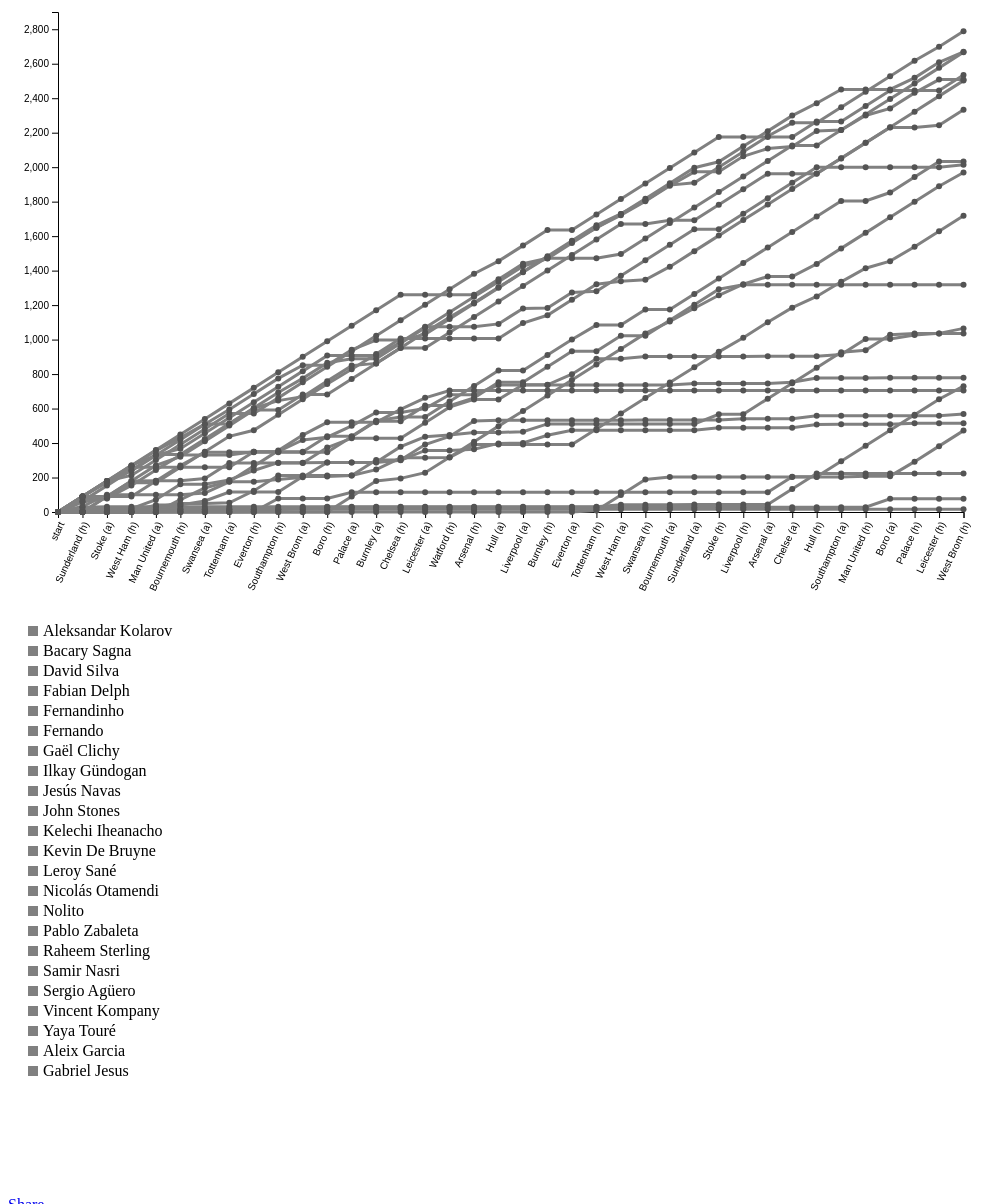
D3 v4 page, settled after 480 driven frames (8 s of simulated time); the page loaded 1 data file(s).

(function(d, s, id) {
  var js, fjs = d.getElementsByTagName(s)[0];
  if (d.getElementById(id)) return;
  js = d.createElement(s); js.id = id;
  js.src = "//connect.facebook.net/en_US/sdk.js#xfbml=1&version=v2.9";
  fjs.parentNode.insertBefore(js, fjs);
}(document, 'script', 'facebook-jssdk'));
// ── mcfc.js
//d3 boilerplate 


var b={t:20,r:20,b:80,l:50};
var w=1000-b.r-b.l;
var h=600-b.t-b.b;
var lw=175;
var lh=600;

var svg = d3.select('#root').append('svg')
					.attr('id','mainsvg')
					.attr('width',w+b.r+b.l)
					.attr('height',h+b.t+b.b);
					
					
					
var g = svg.append('g').attr('id','maing')
						.attr('width',w)
						.attr('height',h)
						.attr('transform','translate('+b.l+','+b.t+')');




d3.queue()
	.defer(d3.csv,'data/mcfc2017.csv')
	.await(go)
	
	
	
 function go(err,data){
 	if(err){alert('error in getting data')}
 	
    keys=d3.keys(data[0]);
 		
		keys.pop();
 		
 		
 	console.log(keys)
	var lineData=[]; 
 
 	keys.forEach(function(player,i){
    	if(player !='team'){
    		var intObject={player:player,values:[{team:'start',min:0}]};
    		lineData.push(intObject);
    		var min =0;
    		data.forEach(function(row){
    		
    		var rowObject={team:row.team,min: min+=parseInt(row[player])}
    		lineData[i].values.push(rowObject)
    		
    		
    		})
    
    
    }})
 
  	xValues=data.map(function(row){
  					return  row.team;
  
  	})
 
    xValues.unshift('start');
 	console.log(xValues);
 
 	const maxY=2900;
 
	var scaleX = d3.scaleOrdinal()
   					.domain(xValues)
   					.range(d3.range(0,w,(w/xValues.length)));
   					
   					
    var xAxis=d3.axisBottom(scaleX);
    
    var scaleY = d3.scaleLinear()
    					.domain([0,maxY])
    					.range([h,0]);
    
    var yAxis=d3.axisLeft(scaleY);					
    
    
    g.append('g').attr('class','xaxis').attr('transform','translate(0,'+h+')').call(xAxis)
    									.selectAll("text")	
        								.style("text-anchor", "end")
        								.attr("dx", "-.8em")
        								.attr("dy", ".15em")
        								.attr("transform", "rotate(-65)");
     g.append('g').attr('class','yaxis').call(yAxis);
   					
   	
 	line = d3.line()
 			.x(function(d){return scaleX(d.team)})
 			.y(function(d){return scaleY(d.min)})
 			
 			
 	var graph = g.selectAll('.playerPaths').data(lineData).enter().append('path').attr('class',function(d,i){return 'player'+i+" playerPaths"})
 	
 	graph.attr('d',function(d){return line(d.values)}).attr('fill','none').attr('stroke','gray').attr('stroke-width',3)
                .on('mouseover',mouseover)
                .on('mouseout',mouseout);
    var circleData=[]
    
    lineData.forEach(function(player,i){
    		player.values.forEach(function(value){
    		
    		circleData.push({xValue:value.team, yValue:value.min, player:'player'+i})
    		
    		})
    		
    
    })
   
   
   var circles = g.selectAll('circle').data(circleData).enter().append('circle').attr('class',function(d){return 'circle'+ d.player+" playerCircles"});
 	
 	circles.attr('cx',function(d){return scaleX(d.xValue)}).attr('cy',function(d){return scaleY(d.yValue)})
 			.attr('r',3).attr('fill','#545454');
 
 
 
 //MCFC color #c0dff2
	var legend =d3.select('#legendPlayers').append('svg').attr('width',lw).attr('height',lh).attr('id','legendPlayers');
 
	var legendG= legend.selectAll('g').data(keys).enter().append('g').attr('transform',function(d,i){return 'translate(20,'+((i*20)+30)+')'})
	
		legendG.append('rect').attr('class',function(d,i){return 'rectplayer'+i}).attr('width',10).attr('height',10).attr('fill','gray').attr('x',0).attr('y',0);
		
		legendG.append('text').attr('class',function(d,i){return 'textplayer'+i}).attr('x',15).attr('y',10).text(function(d){return d});
       
       legendG.on('click',click)
       			.on('mouseover',mouseover)
       			.on('mouseout',mouseout);
 
 }
 
 
 function mouseover(d,i){
 	
 console.log(i);
   var path = d3.select(".player"+i);
   path.style('stroke','#c0dff2').style('stroke-width',5)
   
   path.raise();
   
   var circle = d3.selectAll(".circleplayer"+i)
        
   		circle.style('fill','#b5d3e5').style('r',5)
   		circle.raise();
   
  var rect = d3.select(".rectplayer"+i)
  		rect.style('fill','#c0dff2')
 	var text = d3.select(".textplayer"+i)
 			text.style('fill','#c0dff2')
 	var key = keys[i]
 	console.log(key);
 	var playerKey='player'+i;
 	
 d3.selectAll('.playerPaths').style('opacity',function(d){if(d.player!=key){return .8}else{ return 1}})
  	d3.selectAll('.playerCircles').style('opacity',function(d){if(d.player!=playerKey){return .8}else{ return 1}})
 
 }
 
 function mouseout(d,i){
   var selection = d3.select(".player"+i).style('stroke','gray').style('stroke-width',3)
   var circle = d3.selectAll(".circleplayer"+i).style('fill','#545454').style('r',3)
  var circle = d3.select(".rectplayer"+i).style('fill','gray')
 var circle = d3.select(".textplayer"+i).style('fill','black')
	d3.selectAll('.playerPaths').style('opacity',1)
 	d3.selectAll('.playerCircles').style('opacity',1)
 }
 
 function click(d,i){
   d3.select('#legendPlayers').selectAll('g').on('mouseout',null).on('mouseover',null);
 d3.selectAll('.playerPaths').style('opacity',1)
 	d3.selectAll('.playerCircles').style('opacity',1)
    var selection = d3.select(".player"+i).style('stroke','#c0dff2').style('stroke-width',5)
   
   var circle = d3.selectAll(".circleplayer"+i).style('fill','#b5d3e5').style('r',5)
  
  var circle = d3.select(".rectplayer"+i).style('fill','#c0dff2')
 	var circle = d3.select(".textplayer"+i).style('fill','#c0dff2')
 	
 	var key = keys[i]
 	var playerKey='player'+i;
 	
 	//playerCircles
 	
 	d3.selectAll('.playerPaths').style('visibility',function(d){if(d.player!=key){return'hidden'}else{ return 'visible'}})
 	d3.selectAll('.playerCircles').style('visibility',function(d){if(d.player!=playerKey){return'hidden'}else{ return 'visible'}})
    d3.select('#legendPlayers').selectAll('g').selectAll('rect').style('fill',function(d){if (d != key){return 'gray'}else{ return '#c0dff2'}})
    d3.select('#legendPlayers').selectAll('g').selectAll('text').style('fill',function(d){if (d != key){return 'gray'}else{ return '#c0dff2'}})
 }
 
 
    
 
 function masterClick(d,i){
   console.log('one');
 	d3.selectAll('.playerPaths').style('visibility','visible')
 	d3.selectAll('.playerCircles').style('visibility','visible')
    d3.selectAll('.playerPaths').style('stroke','gray').style('stroke-width',3)
 	d3.selectAll('.playerCircles').style('fill','#545454').style('r',3)
    d3.select('#legendPlayers').selectAll('g').selectAll('text').style('fill','black')
 	d3.select('#legendPlayers').selectAll('g').selectAll('rect').style('fill','gray')
 	d3.selectAll('.playerPaths').style('opacity',1)
 	d3.selectAll('.playerCircles').style('opacity',1)
  var legend =d3.select('#legendPlayers')
  var legendG= legend.selectAll('g')
  
  legendG.on('click',click)
       			.on('mouseover',mouseover)
       			.on('mouseout',mouseout);
 }
 
  d3.select("#mainsvg").on("click",masterClick);
  //header making it so it will be responsive in the future to any input
  var team = 'MCFC'
  
  
  var header = d3.select('#header')
  
     header.append('h1').append('div').attr('class','teamHeader').text(team+' minutes played per player through out the 2016-2017 season.').style('color','#c0dff2')
     header.append('p').attr('class','teamHeader').attr('id','textHeader').text('Scroll over players names or their line path to highlight them. Click on a player to single them out, and reset the chart by clicking on it.')

### data: data/mcfc2017.csv
Aleksandar Kolarov, Bacary Sagna, David Silva, Fabian Delph, Fernandinho, Fernando, Gaël Clichy, Ilkay Gündogan, Jesús Navas, John Stones, Kelechi Iheanacho, Kevin De Bruyne, Leroy Sané, Nicolás Otamendi, Nolito, Pablo Zabaleta, Raheem Sterling, Samir Nasri, Sergio Agüero, Vincent Kompany, Yaya Touré, Aleix Garcia, Gabriel Jesus, team
90, 90, 63, 27, 90, 0, 79, 0, 32, 90, 11, 90, 0, 0, 58, 0, 90, 0, 90, 0, 0, 0, 0, Sunderland (h)
90, 0, 90, 3, 90, 0, 0, 0, 68, 90, 8, 87, 0, 90, 22, 90, 90, 0, 82, 0, 0, 0, 0, Stoke (a)
32, 0, 90, 0, 90, 3, 90, 0, 0, 58, 0, 90, 0, 90, 74, 90, 90, 16, 87, 0, 0, 0, 0, West Ham (h)
90, 90, 90, 0, 90, 38, 0, 0, 0, 90, 52, 89, 31, 90, 90, 1, 59, 0, 0, 0, 0, 0, 0, Man United (a)
90, 90, 0, 0, 90, 0, 90, 72, 0, 39, 90, 75, 18, 51, 86, 0, 90, 0, 0, 0, 0, 15, 0, Bournemouth (h)
90, 77, 90, 0, 90, 23, 0, 67, 10, 90, 0, 80, 0, 90, 0, 13, 90, 0, 90, 0, 0, 0, 0, Swansea (a)
90, 0, 90, 0, 90, 52, 0, 38, 65, 90, 25, 0, 4, 90, 0, 90, 86, 0, 90, 0, 0, 0, 0, Tottenham (a)
0, 0, 90, 0, 90, 0, 90, 89, 0, 90, 55, 90, 70, 90, 20, 0, 90, 0, 35, 1, 0, 0, 0, Everton (h)
90, 0, 90, 0, 90, 0, 0, 90, 13, 90, 45, 45, 89, 0, 1, 0, 90, 0, 90, 77, 0, 0, 0, Southampton (h)
90, 0, 82, 0, 90, 90, 0, 90, 14, 90, 0, 23, 0, 90, 67, 0, 76, 0, 90, 0, 0, 8, 0, West Brom (a)
90, 0, 90, 0, 90, 0, 90, 74, 85, 90, 1, 90, 0, 0, 16, 90, 0, 0, 89, 0, 0, 5, 0, Boro (h)
90, 90, 24, 0, 90, 5, 0, 0, 0, 0, 0, 90, 0, 90, 66, 54, 90, 0, 85, 36, 90, 0, 0, Palace (a)
90, 90, 0, 0, 90, 90, 90, 0, 2, 0, 0, 13, 34, 90, 77, 0, 56, 0, 88, 0, 90, 0, 0, Burnley (a)
90, 0, 90, 0, 90, 0, 22, 75, 90, 77, 13, 90, 68, 90, 0, 0, 0, 0, 90, 0, 15, 0, 0, Chelsea (h)
90, 90, 90, 0, 0, 90, 0, 67, 57, 90, 57, 90, 0, 0, 23, 90, 33, 0, 0, 0, 33, 0, 0, Leicester (a)
90, 0, 90, 0, 0, 47, 90, 43, 10, 0, 0, 88, 2, 90, 80, 90, 90, 0, 0, 0, 90, 0, 0, Watford (h)
90, 45, 90, 0, 0, 90, 90, 0, 15, 0, 7, 83, 75, 90, 0, 45, 90, 0, 0, 0, 90, 0, 0, Arsenal (h)
73, 90, 86, 0, 90, 4, 90, 0, 0, 17, 34, 90, 0, 90, 56, 0, 90, 0, 0, 0, 90, 0, 0, Hull (a)
90, 0, 90, 0, 90, 0, 0, 0, 5, 90, 2, 90, 0, 90, 0, 85, 90, 0, 90, 0, 88, 0, 0, Liverpool (a)
90, 90, 45, 0, 32, 0, 90, 0, 45, 2, 45, 90, 0, 90, 0, 0, 88, 0, 45, 0, 90, 0, 0, Burnley (h)
0, 90, 90, 0, 0, 0, 90, 0, 0, 90, 29, 90, 0, 90, 0, 61, 90, 0, 90, 0, 90, 0, 0, Everton (a)
90, 0, 89, 1, 0, 0, 83, 0, 0, 7, 0, 90, 90, 90, 0, 90, 81, 0, 90, 0, 90, 0, 9, Tottenham (h)
90, 90, 79, 11, 24, 0, 0, 0, 0, 90, 0, 66, 90, 90, 0, 0, 72, 0, 18, 0, 90, 0, 90, West Ham (a)
90, 0, 89, 0, 90, 1, 90, 0, 0, 90, 0, 77, 90, 0, 0, 13, 82, 0, 8, 0, 90, 0, 90, Swansea (h)
90, 90, 90, 0, 90, 0, 0, 0, 0, 90, 0, 90, 90, 21, 1, 0, 89, 0, 76, 0, 69, 0, 14, Bournemouth (a)
90, 90, 90, 2, 90, 0, 90, 0, 0, 90, 0, 13, 88, 0, 9, 0, 81, 0, 90, 0, 77, 0, 0, Sunderland (a)
90, 90, 34, 0, 90, 0, 90, 0, 56, 0, 15, 90, 90, 90, 0, 0, 0, 0, 90, 0, 75, 0, 0, Stoke (h)
0, 26, 90, 0, 90, 8, 90, 0, 0, 90, 0, 90, 82, 90, 0, 0, 90, 0, 90, 0, 64, 0, 0, Liverpool (h)
0, 0, 88, 0, 90, 0, 90, 0, 90, 90, 0, 90, 90, 90, 0, 2, 45, 0, 90, 0, 45, 0, 0, Arsenal (a)
0, 0, 90, 90, 90, 0, 90, 0, 90, 90, 0, 78, 84, 0, 6, 0, 12, 0, 90, 90, 0, 0, 0, Chelse (a)
90, 0, 72, 90, 0, 17, 90, 0, 90, 90, 18, 0, 65, 0, 25, 0, 90, 0, 90, 0, 73, 0, 0, Hull (h)
0, 0, 80, 0, 90, 0, 90, 0, 90, 0, 2, 90, 85, 90, 0, 10, 5, 0, 88, 90, 90, 0, 0, Southampton (a)
90, 0, 0, 0, 90, 0, 0, 0, 11, 0, 0, 90, 79, 90, 0, 90, 85, 0, 90, 90, 90, 0, 5, Man United (h)
90, 0, 0, 0, 90, 0, 49, 0, 90, 0, 0, 90, 41, 90, 1, 0, 41, 0, 89, 90, 90, 49, 0, Boro (a)
0, 0, 67, 0, 90, 0, 90, 0, 7, 0, 6, 90, 83, 90, 0, 23, 90, 0, 0, 90, 90, 0, 84, Palace (h)
0, 0, 90, 0, 90, 0, 90, 0, 0, 0, 0, 81, 90, 90, 0, 9, 77, 0, 13, 90, 90, 0, 90, Leicester (h)
90, 0, 61, 0, 90, 10, 0, 0, 0, 14, 0, 90, 90, 90, 0, 29, 0, 0, 90, 76, 80, 0, 90, West Brom (h)